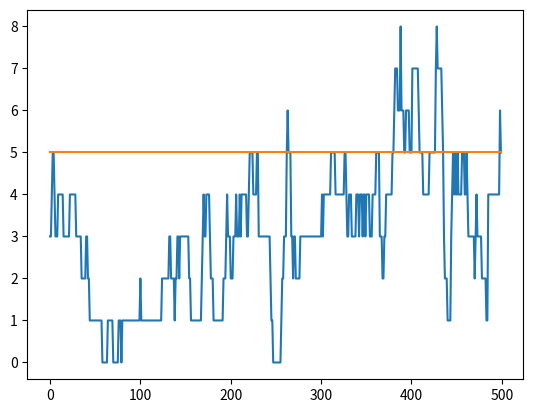

This figure's Python source:
from matplotlib import pyplot as plt
import random

# A class of species that cannot reproduce
# Population is entirely driven by birth and death rates
class Existor(object):
    def __init__(self, population, birth_rate, death_rate):
        self.population = population
        self.birth_rate = birth_rate
        self.death_rate = death_rate

    def update(self):
        if random.randint(0, 100) < self.birth_rate:
            self.population += 1
        for organism in range(self.population):
            if random.randint(0, 100) < self.death_rate:
                self.population -= 1

    def getEquilibrium(self):
        return(self.birth_rate/self.death_rate)

    def plotPopulation(self, cycles, with_equilibrium = False):
        X = [i for i in range(cycles)]
        Y = []
        for cycle in range(cycles):
            self.update()
            Y.append(self.population)

        plt.plot(X, Y)
        if with_equilibrium:
            plt.plot([self.getEquilibrium() for i in range(cycles)])
        plt.show()

# A more realistic version of the Species class as organisms can replicate
class Replicator(Existor):
    def __init__(self, population, birth_rate, death_rate, replication_rate):
        Existor.__init__(self, population, birth_rate, death_rate)
        self.replication_rate = replication_rate

    def update(self):
        Existor.update(self)
        for organism in range(self.population):
            if random.randint(0, 100) < self.replication_rate:
                self.population += 1

    def getEquilibrium(self):
        return(self.birth_rate/(self.death_rate - self.replication_rate))

raindrop = Existor(0, 100, 10)
pigeon = Replicator(3, 10, 5, 3)

# raindrop.plotPopulation(500, True)
pigeon.plotPopulation(500, True)
